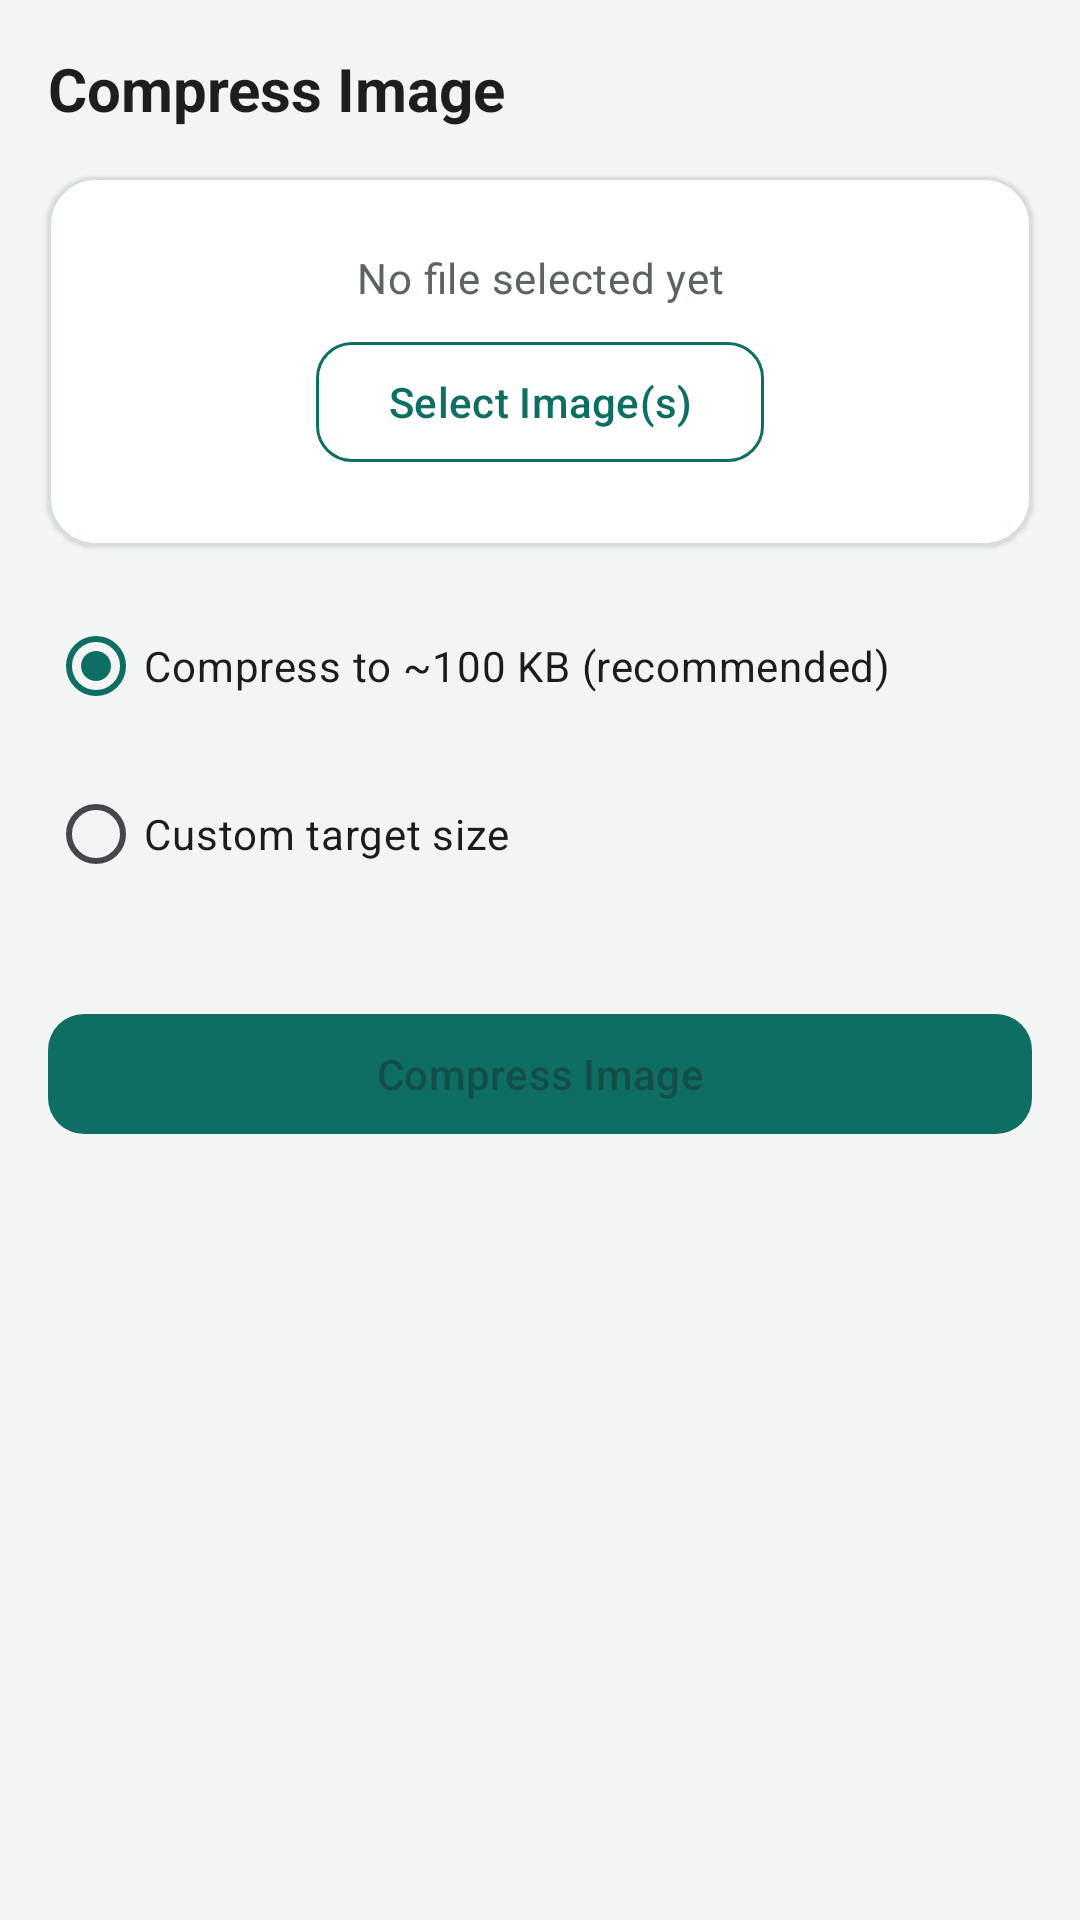

The Android layout XML behind this screen, and the referenced resources:
<!-- AndroidManifest.xml: application theme Theme.SajalT -->
<!-- res/layout/activity_image_compress.xml -->
<?xml version="1.0" encoding="utf-8"?>
<ScrollView xmlns:android="http://schemas.android.com/apk/res/android"
    xmlns:app="http://schemas.android.com/apk/res-auto"
    android:layout_width="match_parent"
    android:layout_height="match_parent"
    android:background="@color/surface_variant"
    android:fillViewport="true">

    <LinearLayout
        android:layout_width="match_parent"
        android:layout_height="wrap_content"
        android:orientation="vertical">

        <TextView
            android:layout_width="wrap_content"
            android:layout_height="wrap_content"
            android:padding="@dimen/space_md"
            android:text="@string/feature_image_compress_title"
            android:textAppearance="@style/TextAppearance.SajalT.Title"
            android:textSize="20sp" />

        <com.google.android.material.card.MaterialCardView
            style="@style/Widget.SajalT.CardView"
            android:layout_width="match_parent"
            android:layout_height="wrap_content"
            android:layout_marginHorizontal="@dimen/space_md">
            <LinearLayout
                android:layout_width="match_parent"
                android:layout_height="wrap_content"
                android:orientation="vertical"
                android:padding="@dimen/space_lg"
                android:gravity="center">

                <ImageView
                    android:id="@+id/ivPreview"
                    android:layout_width="120dp"
                    android:layout_height="120dp"
                    android:scaleType="centerCrop"
                    android:background="@color/surface_variant"
                    android:visibility="gone"
                    android:layout_marginBottom="@dimen/space_md"
                    android:contentDescription="@string/cd_thumbnail" />

                <TextView
                    android:id="@+id/tvSelectedFile"
                    android:layout_width="match_parent"
                    android:layout_height="wrap_content"
                    android:gravity="center"
                    android:text="@string/status_idle"
                    android:textAppearance="@style/TextAppearance.SajalT.Body"
                    android:layout_marginBottom="@dimen/space_sm" />

                <TextView
                    android:id="@+id/tvOriginalSize"
                    android:layout_width="match_parent"
                    android:layout_height="wrap_content"
                    android:gravity="center"
                    android:visibility="gone"
                    android:textAppearance="@style/TextAppearance.SajalT.Body"
                    android:textSize="12sp"
                    android:layout_marginBottom="@dimen/space_md" />

                <com.google.android.material.button.MaterialButton
                    android:id="@+id/btnSelectImage"
                    style="@style/Widget.SajalT.Button.Outlined"
                    android:layout_width="wrap_content"
                    android:layout_height="wrap_content"
                    android:text="@string/btn_select_images" />
            </LinearLayout>
        </com.google.android.material.card.MaterialCardView>

        <RadioGroup
            android:id="@+id/radioGroupTarget"
            android:layout_width="match_parent"
            android:layout_height="wrap_content"
            android:layout_margin="@dimen/space_md">

            <RadioButton
                android:id="@+id/radioPreset100kb"
                android:layout_width="match_parent"
                android:layout_height="wrap_content"
                android:checked="true"
                android:text="@string/compress_preset_100kb" />

            <RadioButton
                android:id="@+id/radioCustom"
                android:layout_width="match_parent"
                android:layout_height="wrap_content"
                android:layout_marginTop="@dimen/space_sm"
                android:text="@string/compress_custom_target" />

            <com.google.android.material.textfield.TextInputLayout
                android:id="@+id/customTargetLayout"
                android:layout_width="match_parent"
                android:layout_height="wrap_content"
                android:layout_marginTop="@dimen/space_sm"
                android:hint="@string/compress_target_hint"
                android:visibility="gone">
                <com.google.android.material.textfield.TextInputEditText
                    android:id="@+id/etCustomTarget"
                    android:layout_width="match_parent"
                    android:layout_height="wrap_content"
                    android:inputType="text" />
            </com.google.android.material.textfield.TextInputLayout>
        </RadioGroup>

        <TextView
            android:id="@+id/tvStatus"
            android:layout_width="match_parent"
            android:layout_height="wrap_content"
            android:paddingStart="@dimen/space_md"
            android:paddingEnd="@dimen/space_md"
            android:paddingBottom="@dimen/space_sm"
            android:visibility="gone"
            android:textSize="13sp" />

        <com.google.android.material.button.MaterialButton
            android:id="@+id/btnCompress"
            style="@style/Widget.SajalT.Button"
            android:layout_width="match_parent"
            android:layout_height="wrap_content"
            android:layout_margin="@dimen/space_md"
            android:enabled="false"
            android:text="@string/btn_compress_image" />

    </LinearLayout>
</ScrollView>
<!-- resources referenced by this layout -->
<resources>
  <color name="surface_variant">#F2F5F4</color>
  <dimen name="space_lg">24dp</dimen>
  <dimen name="space_md">16dp</dimen>
  <dimen name="space_sm">8dp</dimen>
  <string name="btn_compress_image">Compress Image</string>
  <string name="btn_select_images">Select Image(s)</string>
  <string name="cd_thumbnail">Page thumbnail</string>
  <string name="compress_custom_target">Custom target size</string>
  <string name="compress_preset_100kb">Compress to ~100 KB (recommended)</string>
  <string name="compress_target_hint">e.g. 250 KB, 2 MB, 1 GB</string>
  <string name="feature_image_compress_title">Compress Image</string>
  <string name="status_idle">No file selected yet</string>
  <style name="TextAppearance.SajalT.Body" parent="TextAppearance.Material3.BodyMedium">
          <item name="android:textColor">@color/on_surface_muted</item>
      </style>
  <style name="TextAppearance.SajalT.Title" parent="TextAppearance.Material3.TitleLarge">
          <item name="android:textColor">@color/on_surface</item>
          <item name="android:textStyle">bold</item>
      </style>
  <style name="Widget.SajalT.Button" parent="Widget.Material3.Button">
          <item name="cornerRadius">@dimen/button_corner_radius</item>
          <item name="backgroundTint">@color/brand_primary</item>
      </style>
  <style name="Widget.SajalT.Button.Outlined" parent="Widget.Material3.Button.OutlinedButton">
          <item name="cornerRadius">@dimen/button_corner_radius</item>
          <item name="strokeColor">@color/brand_primary</item>
          <item name="android:textColor">@color/brand_primary</item>
      </style>
  <style name="Widget.SajalT.CardView" parent="Widget.Material3.CardView.Elevated">
          <item name="cardCornerRadius">@dimen/card_corner_radius</item>
          <item name="cardElevation">@dimen/card_elevation</item>
          <item name="cardBackgroundColor">@color/surface</item>
          <item name="strokeColor">@color/outline</item>
          <item name="strokeWidth">1dp</item>
      </style>
  <style name="Theme.SajalT" parent="Theme.Material3.DayNight.NoActionBar">
          <item name="colorPrimary">@color/brand_primary</item>
          <item name="colorPrimaryVariant">@color/brand_primary_dark</item>
          <item name="colorOnPrimary">@color/brand_on_primary</item>
          <item name="colorSecondary">@color/brand_primary</item>
          <item name="colorSecondaryVariant">@color/brand_primary_dark</item>
          <item name="colorOnSecondary">@color/brand_on_primary</item>
          <item name="android:statusBarColor">@color/surface</item>
          <item name="android:windowLightStatusBar">true</item>
          <item name="android:navigationBarColor">@color/surface</item>
          <item name="android:windowBackground">@color/surface_variant</item>
          <item name="materialCardViewStyle">@style/Widget.SajalT.CardView</item>
      </style>
  <color name="on_surface_muted">#5B6461</color>
  <color name="on_surface">#1B1F1E</color>
  <dimen name="button_corner_radius">12dp</dimen>
  <color name="brand_primary">#0F6E63</color>
  <dimen name="card_corner_radius">16dp</dimen>
  <dimen name="card_elevation">1dp</dimen>
  <color name="surface">#FFFFFF</color>
  <color name="outline">#D6DEDC</color>
  <color name="brand_primary_dark">#0A4C44</color>
  <color name="brand_on_primary">#FFFFFF</color>
</resources>
